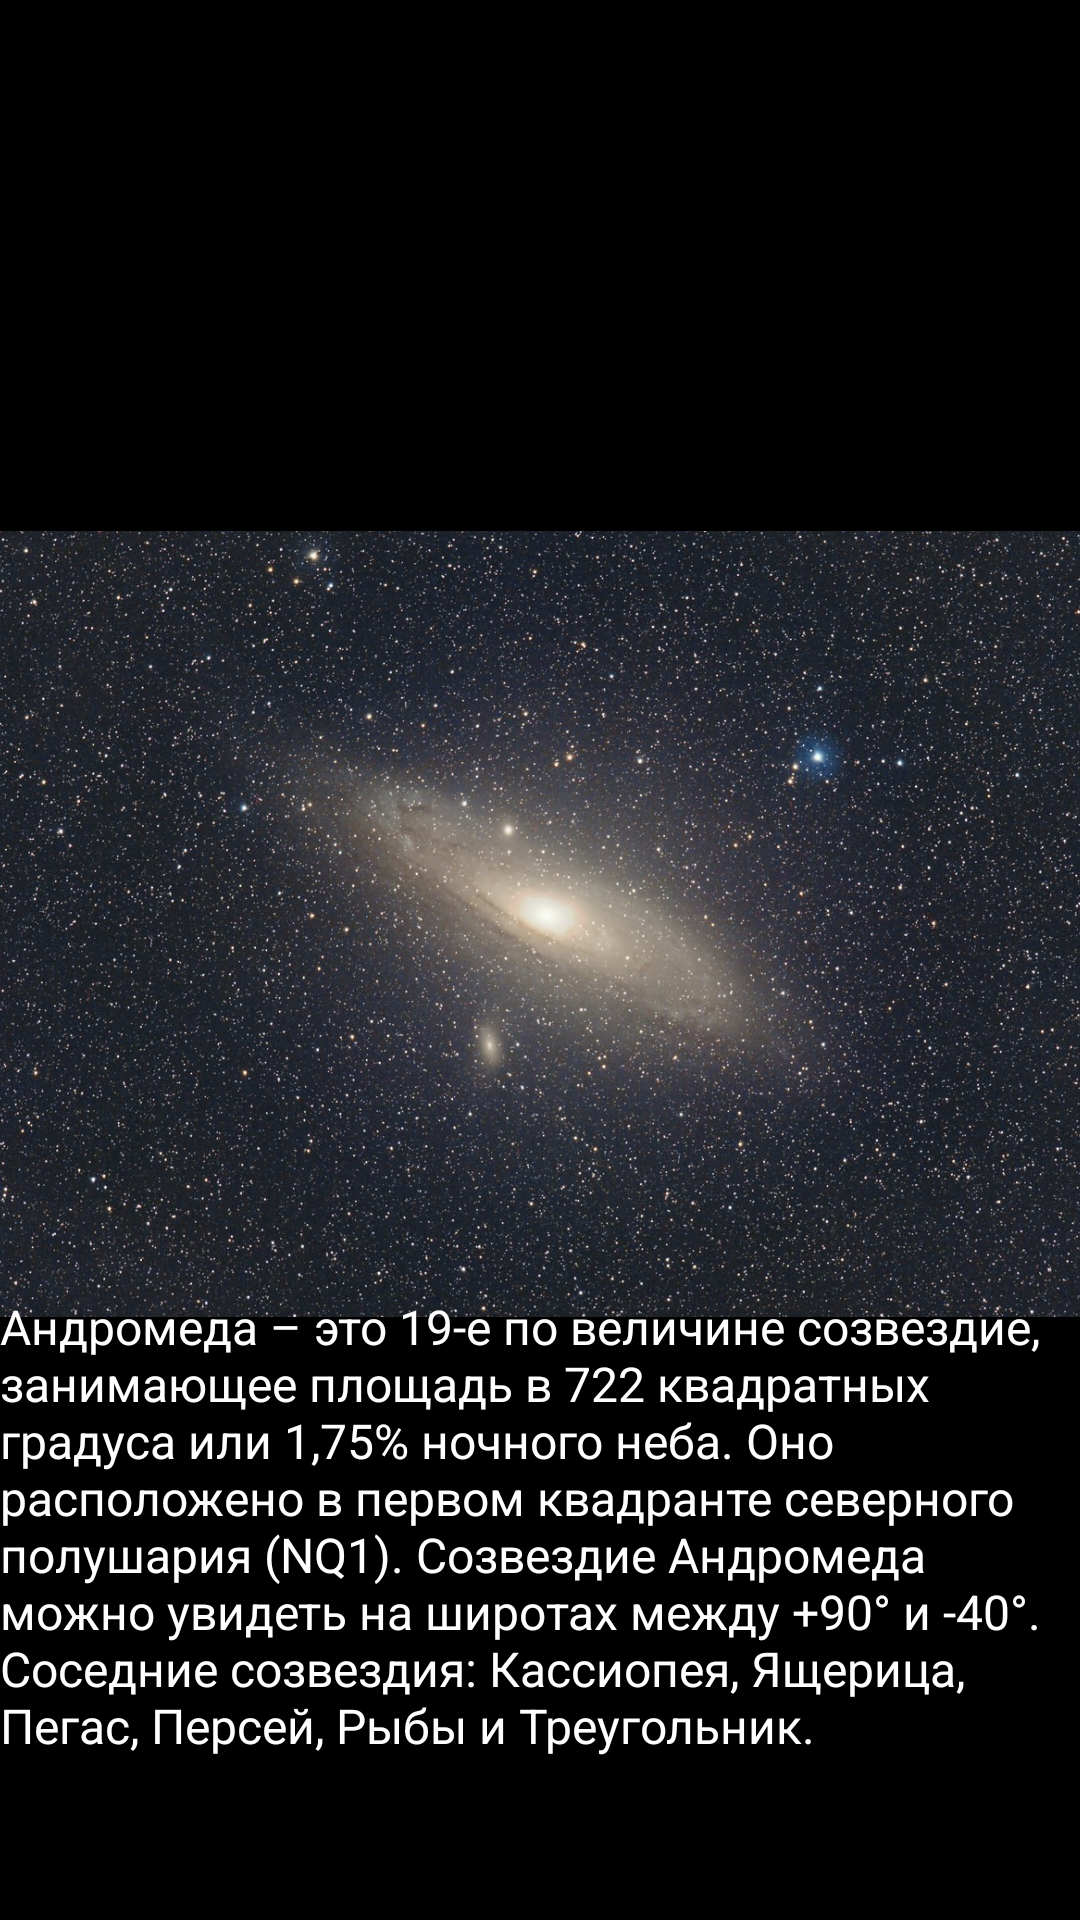

Produce the Android XML layout that renders to this screen, including the resource entries it uses.
<!-- AndroidManifest.xml: application theme Theme.Main_Worc -->
<!-- res/layout/activity_4.xml -->
<?xml version="1.0" encoding="utf-8"?>
<androidx.constraintlayout.widget.ConstraintLayout xmlns:android="http://schemas.android.com/apk/res/android"
    xmlns:app="http://schemas.android.com/apk/res-auto"
    xmlns:tools="http://schemas.android.com/tools"
    android:layout_width="match_parent"
    android:layout_height="match_parent"
    android:background="#000000"
    tools:context=".Activity4">

    <ImageView
        android:id="@+id/imageView4"
        android:layout_width="411dp"
        android:layout_height="696dp"
        app:layout_constraintBottom_toBottomOf="parent"
        app:layout_constraintEnd_toEndOf="parent"
        app:layout_constraintHorizontal_bias="0.462"
        app:layout_constraintStart_toStartOf="parent"
        app:layout_constraintTop_toTopOf="parent"
        app:layout_constraintVertical_bias="0.726"
        app:srcCompat="@drawable/andromeda_sozvezdie_kosmos" />

    <TextView
        android:id="@+id/textView4"
        android:layout_width="wrap_content"
        android:layout_height="wrap_content"
        android:text="Андромеда – это 19-е по величине созвездие, занимающее площадь в 722 квадратных градуса или 1,75% ночного неба. Оно расположено в первом квадранте северного полушария (NQ1). Созвездие Андромеда можно увидеть на широтах между +90° и -40°. Соседние созвездия: Кассиопея, Ящерица, Пегас, Персей, Рыбы и Треугольник."
        android:textColor="#FFFFFF"
        android:textSize="16sp"
        app:layout_constraintBottom_toBottomOf="parent"
        app:layout_constraintEnd_toEndOf="parent"
        app:layout_constraintHorizontal_bias="0.0"
        app:layout_constraintStart_toStartOf="parent"
        app:layout_constraintTop_toTopOf="@+id/imageView4"
        app:layout_constraintVertical_bias="0.897" />
</androidx.constraintlayout.widget.ConstraintLayout>
<!-- resources referenced by this layout -->
<resources>
  <!-- drawable andromeda_sozvezdie_kosmos: jpg bitmap (drawable, 429155 bytes) -->
  <style name="Theme.Main_Worc" parent="Theme.MaterialComponents.DayNight.DarkActionBar">
          
          <item name="colorPrimary">@color/purple_500</item>
          <item name="colorPrimaryVariant">@color/purple_700</item>
          <item name="colorOnPrimary">@color/white</item>
          
          <item name="colorSecondary">@color/teal_200</item>
          <item name="colorSecondaryVariant">@color/teal_700</item>
          <item name="colorOnSecondary">@color/black</item>
          
          <item name="android:statusBarColor" tools:targetApi="l">?attr/colorPrimaryVariant</item>
          
      </style>
  <!-- not gathered from this repository: default colours our renderer supplied (Android Studio template values) -->
  <color name="purple_500">#FF6200EE</color>
  <color name="purple_700">#FF3700B3</color>
  <color name="teal_200">#FF03DAC5</color>
  <color name="teal_700">#FF018786</color>
  <color name="black">#FF000000</color>
  <color name="white">#FFFFFFFF</color>
</resources>
